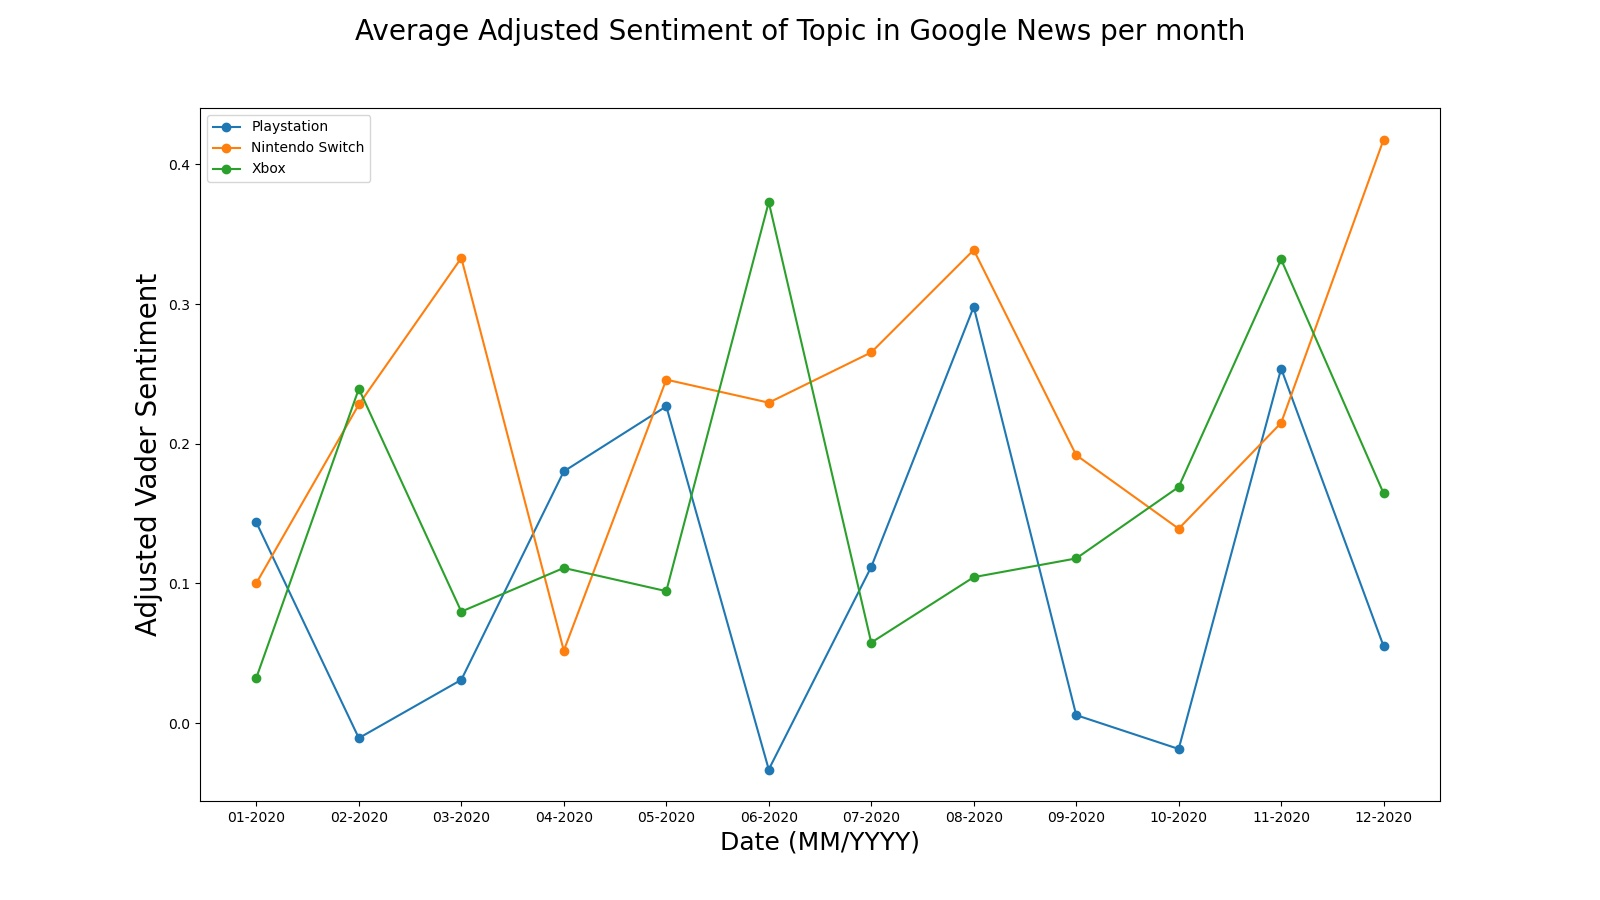

Values plotted in this chart, from the file beside it:
month, year, topic, batchLength, textBlobAdjustedLength, vaderAdjustedLength, meanPolarity, meanSubjectivity, meanAdjustedPolarity, meanAdjustedSubjectivity, meanVaderPolarity, meanAdjustedVaderPolarity
1, 2020, Playstation, 40, 20, 18, 0.01198, 0.2908, 0.02395, 0.4817, 0.06464, 0.1437
2, 2020, Playstation, 40, 21, 21, 0.0698, 0.2982, 0.133, 0.468, -0.005612, -0.01069
3, 2020, Playstation, 40, 16, 14, 0.024, 0.3038, 0.05999, 0.5018, 0.01086, 0.03103
4, 2020, Playstation, 40, 23, 26, 0.1078, 0.4134, 0.1874, 0.566, 0.1171, 0.1802
5, 2020, Playstation, 40, 21, 26, 0.1365, 0.334, 0.2601, 0.6223, 0.1474, 0.2268
6, 2020, Playstation, 40, 18, 29, 0.09758, 0.278, 0.2168, 0.6104, -0.02405, -0.03317
7, 2020, Playstation, 40, 20, 18, 0.06267, 0.2879, 0.1253, 0.5708, 0.05032, 0.1118
8, 2020, Playstation, 40, 19, 24, 0.08865, 0.2667, 0.1866, 0.5089, 0.1788, 0.298
9, 2020, Playstation, 40, 20, 21, 0.06704, 0.2985, 0.1341, 0.542, 0.003023, 0.005757
10, 2020, Playstation, 40, 25, 14, 0.09895, 0.3405, 0.1583, 0.4848, -0.006462, -0.01846
11, 2020, Playstation, 40, 27, 22, 0.1235, 0.3217, 0.1829, 0.4765, 0.1396, 0.2538
12, 2020, Playstation, 40, 17, 19, 0.06633, 0.184, 0.1561, 0.4093, 0.02613, 0.05501
1, 2020, Nintendo Switch, 40, 20, 21, 0.1171, 0.2454, 0.2341, 0.4908, 0.05264, 0.1003
2, 2020, Nintendo Switch, 40, 19, 20, 0.08532, 0.2842, 0.1796, 0.5194, 0.1141, 0.2281
3, 2020, Nintendo Switch, 40, 28, 23, 0.1942, 0.306, 0.2775, 0.4233, 0.1915, 0.333
4, 2020, Nintendo Switch, 40, 20, 22, 0.1114, 0.2224, 0.2228, 0.4299, 0.02857, 0.05195
5, 2020, Nintendo Switch, 40, 19, 19, 0.07288, 0.2589, 0.1534, 0.4871, 0.1168, 0.2459
6, 2020, Nintendo Switch, 40, 19, 24, 0.1209, 0.2438, 0.2546, 0.4606, 0.1376, 0.2294
7, 2020, Nintendo Switch, 40, 16, 14, 0.1103, 0.2282, 0.2757, 0.5251, 0.09289, 0.2654
8, 2020, Nintendo Switch, 40, 16, 19, 0.09163, 0.262, 0.2291, 0.4848, 0.1609, 0.3387
9, 2020, Nintendo Switch, 40, 21, 19, 0.09923, 0.2576, 0.189, 0.4621, 0.09114, 0.1919
10, 2020, Nintendo Switch, 40, 19, 22, 0.1808, 0.248, 0.3807, 0.4485, 0.07656, 0.1392
11, 2020, Nintendo Switch, 40, 22, 17, 0.08362, 0.3067, 0.152, 0.5122, 0.09135, 0.2149
12, 2020, Nintendo Switch, 40, 19, 22, 0.1722, 0.2772, 0.3625, 0.473, 0.2298, 0.4178
1, 2020, Xbox, 40, 25, 22, 0.01736, 0.3978, 0.02777, 0.5611, 0.0179, 0.03254
2, 2020, Xbox, 40, 19, 25, 0.02889, 0.2314, 0.06083, 0.4204, 0.1496, 0.2393
3, 2020, Xbox, 40, 19, 19, 0.1089, 0.2976, 0.2292, 0.5276, 0.03793, 0.07984
4, 2020, Xbox, 40, 27, 19, 0.05816, 0.3423, 0.08617, 0.4789, 0.05278, 0.1111
5, 2020, Xbox, 40, 24, 19, 0.05992, 0.4188, 0.09986, 0.5938, 0.04488, 0.09449
6, 2020, Xbox, 40, 23, 17, 0.03339, 0.328, 0.05807, 0.4874, 0.1585, 0.373
7, 2020, Xbox, 40, 21, 14, -0.01172, 0.325, -0.02232, 0.4785, 0.02018, 0.05767
8, 2020, Xbox, 40, 20, 17, -0.03592, 0.3133, -0.07184, 0.4815, 0.04442, 0.1045
9, 2020, Xbox, 40, 20, 20, 0.07209, 0.3027, 0.1442, 0.4966, 0.05896, 0.1179
10, 2020, Xbox, 40, 18, 18, 0.05528, 0.2683, 0.1229, 0.5018, 0.07608, 0.1691
11, 2020, Xbox, 40, 21, 16, 0.1131, 0.2532, 0.2154, 0.4823, 0.1328, 0.3319
12, 2020, Xbox, 40, 24, 22, 0.02849, 0.337, 0.04748, 0.5232, 0.09043, 0.1644
